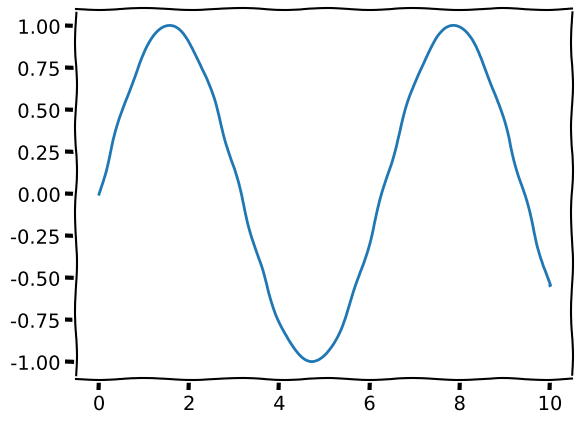

Generate this figure with matplotlib:
# plot xkcd style xkcd.py
import matplotlib.pyplot as plt
import numpy as np

x = np.linspace(0, 10, 1000)
y = np.sin(x)

with plt.xkcd():
    fig, ax = plt.subplots()
    ax.plot(x, y)

    fig.savefig("example.png")
    plt.show()
    
  
    